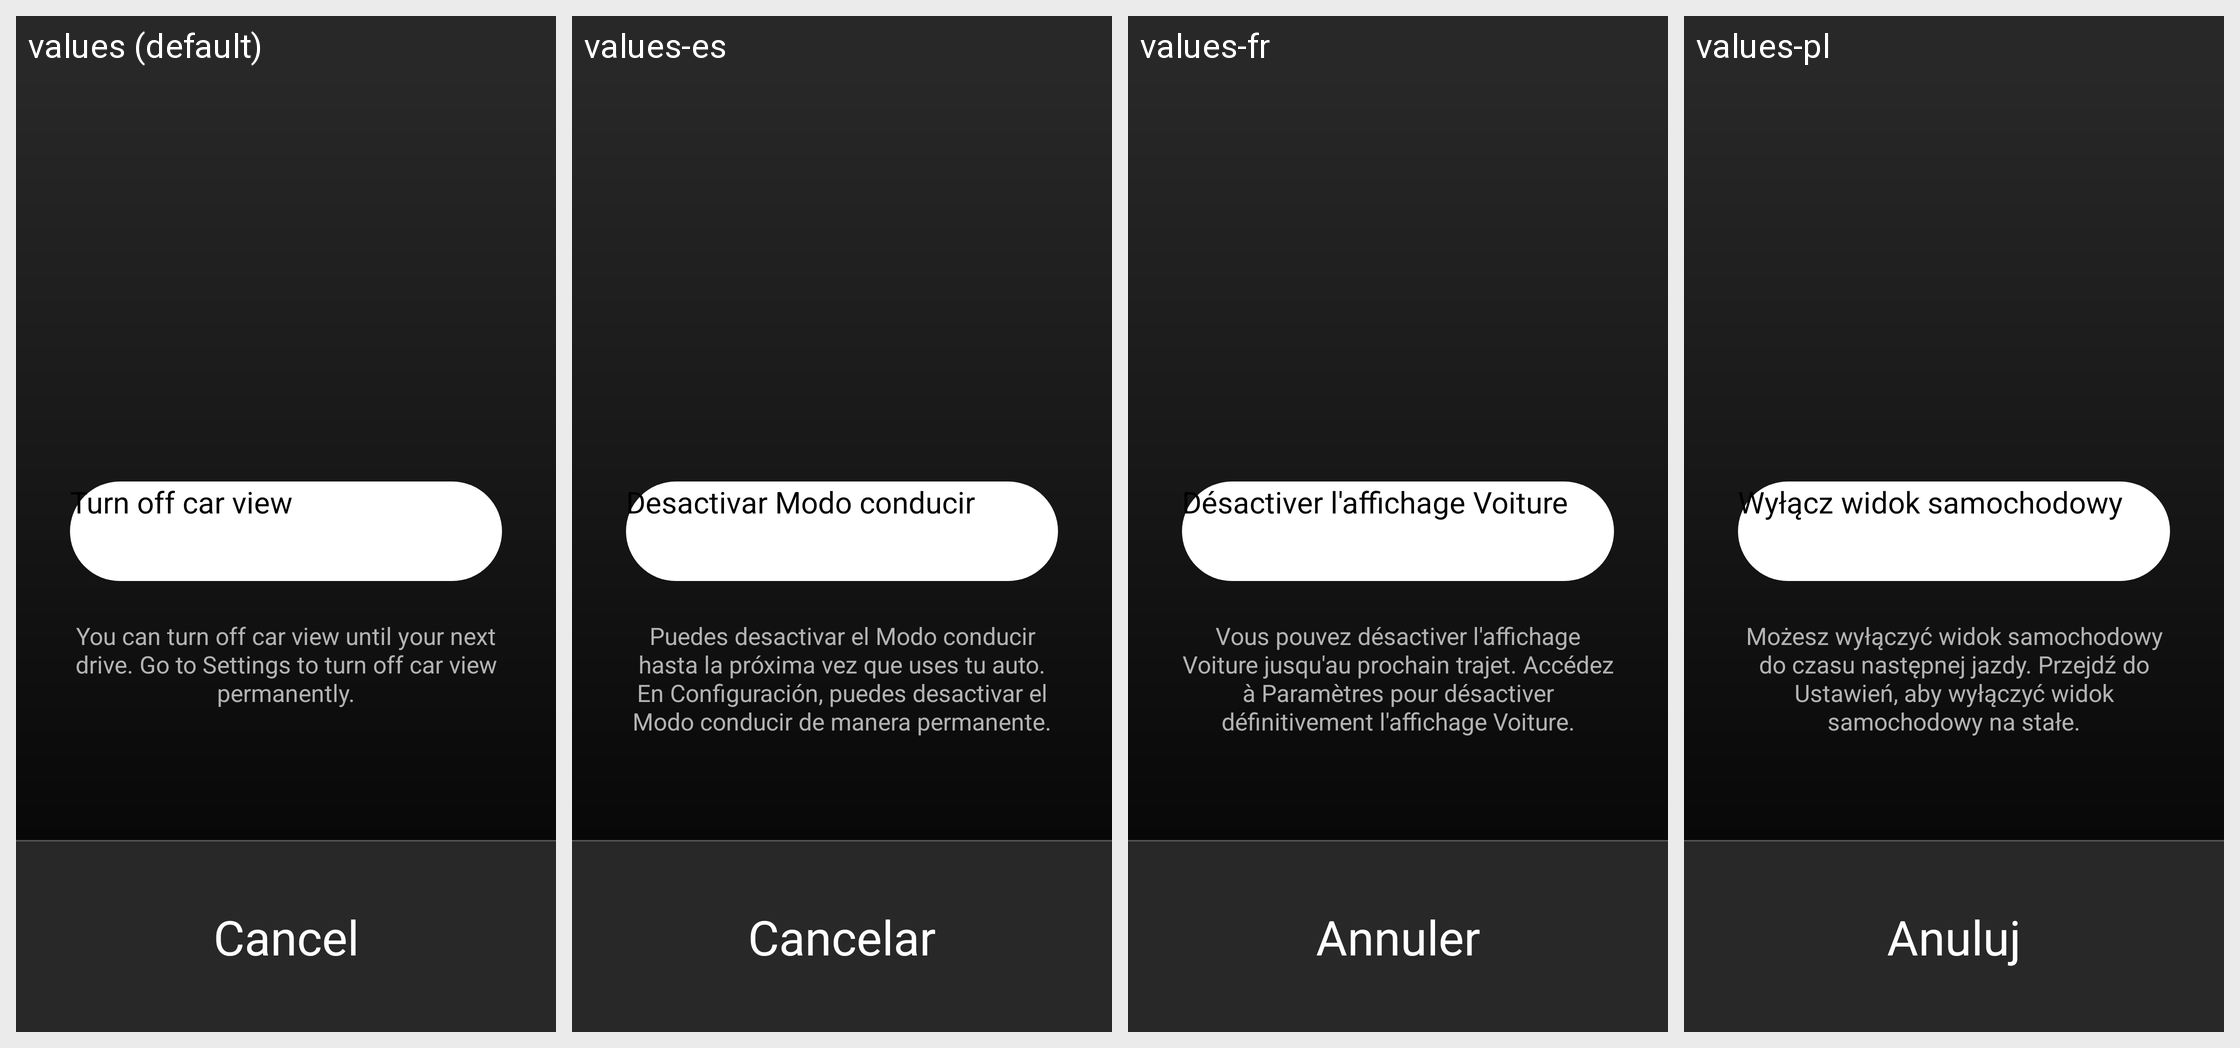

Locale-by-locale string values for the Android screen shown in this grid:
Android screen res/layout/driving_context_menu.xml rendered under 4 locales, left to right: values (default), values-es, values-fr, values-pl. Device: Nexus 5 (rendered at 1080×1920; each locale shown at half size, 540×960, under a caption strip naming it); theme Theme.Glue.
Other locales in the repository, not shown: values-ar, values-cs, values-de, values-es-rES, values-fi, values-fr-rCA, values-hu, values-in, values-it, values-iw, values-ja, values-ms, values-nl, values-pt, values-pt-rBR, values-pt-rPT, values-ru, values-sv, values-tr, values-vi, values-zh-rHK, values-zh-rTW.
Strings drawn on this screen, with the default value and each locale's value (text and hints the layout hard-codes, and strings that could not be matched under every locale, appear in the picture but are not listed):

driving_context_menu_optout_button_text
  values: Turn off car view
  values-es: Desactivar Modo conducir
  values-fr: Désactiver l'affichage Voiture
  values-pl: Wyłącz widok samochodowy

driving_context_menu_optout_description
  values: You can turn off car view until your next drive. Go to Settings to turn off car view permanently.
  values-es: Puedes desactivar el Modo conducir hasta la próxima vez que uses tu auto. En Configuración, puedes desactivar el Modo conducir de manera permanente.
  values-fr: Vous pouvez désactiver l'affichage Voiture jusqu'au prochain trajet. Accédez à Paramètres pour désactiver définitivement l'affichage Voiture.
  values-pl: Możesz wyłączyć widok samochodowy do czasu następnej jazdy. Przejdź do Ustawień, aby wyłączyć widok samochodowy na stałe.

driving_context_menu_cancel_button_text
  values: Cancel
  values-es: Cancelar
  values-fr: Annuler
  values-pl: Anuluj
